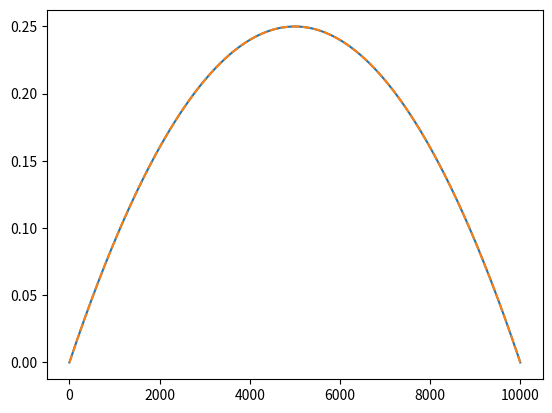

This chart was generated by the following Python code:
import numpy as np
import matplotlib.pyplot as plt
import time
import scipy.sparse.linalg
from scipy.sparse import lil_matrix
#--------------------------------------------------------------------
# 1. FEM mass and stiffness matrices
#--------------------------------------------------------------------
import numpy as np
from scipy.sparse import lil_matrix

def mass_matrix(N, h):
    """
    Assemble 1D finite element mass matrix in LIL format
    """
    M = lil_matrix((N, N))
    
    # Element mass matrix
    Me = (h / 6) * np.array([[2, 1],
                             [1, 2]])
    
    # Assemble global matrix
    for e in range(N - 1):
        nodes = [e, e + 1]
        M[np.ix_(nodes, nodes)] += Me
    
    # Apply Dirichlet boundary conditions
    M[0, :] = 0
    M[-1, :] = 0
    M[:, 0] = 0
    M[:, -1] = 0
    M[0, 0] = 1
    M[-1, -1] = 1
    return M
    #return M.toarray()

#def mass_matrix(N, h):
#    M = np.zeros((N, N))
#    Me = (h/6) * np.array([[2, 1],
#                           [1, 2]])
#    for e in range(N-1):
#        nodes = [e, e+1]
#        M[np.ix_(nodes, nodes)] += Me
#    M[0,:] = M[-1,:] = 0
#    M[:,0] = M[:,-1] = 0
#    M[0,0] = M[-1,-1] = 1
#    return M


#def stiffness_matrix(N, h):
#    A = np.zeros((N, N))
#    Ae = (1/h) * np.array([[1, -1],
#                           [-1, 1]])
#    for e in range(N-1):
#        nodes = [e, e+1]
#        A[np.ix_(nodes, nodes)] += Ae
#    A[0,:] = A[-1,:] = 0
#    A[:,0] = A[:,-1] = 0
#    A[0,0] = A[-1,-1] = 1
#    return A

def stiffness_matrix(N, h):
    A = lil_matrix((N, N))
    #Ae = (1/h) * np.array([[1, -1],
    #                       [-1, 1]])
    for e in range(N - 1):
        #nodes = [e, e + 1]
        #A[np.ix_(nodes, nodes)] += Ae
        A[e, e]     += 1/h
        A[e, e + 1] -= 1/h
        A[e + 1, e] -= 1/h
        A[e + 1, e + 1] += 1/h
    A[0, :] = 0
    A[-1, :] = 0
    A[:, 0] = 0
    A[:, -1] = 0

    A[0, 0] = 1
    A[-1, -1] = 1
    return A
    #return A.toarray()


def finite_difference_matrices(Nx):
    L = 1
    x = np.linspace(0, L, Nx)
    h = x[1] - x[0]
    A = stiffness_matrix(Nx,h)
    M = mass_matrix(Nx,h)
    return A,M,0*A,0*A
#--------------------------------------------------------------------
# 2. Crank–Nicolson stepping with c(x,t)
#--------------------------------------------------------------------
def crank_nicolson_step_variable_c(h, c_func, dt, Nt, u0, v0, x):
    Nx = len(u0)

    M = mass_matrix(Nx, h)
    K = stiffness_matrix(Nx, h)
    Z = np.zeros((Nx, Nx))
    
    u = u0.copy()
    v = v0.copy()
    
    z = np.concatenate([u, v])
    
    for n in range(Nt):
        t = n*dt
        cvec = c_func(x, t)         # c at nodes at current time
        C2 = np.diag(cvec**2)       # diagonal matrix
        
        A_big = np.block([[ Z,      M          ],
                          [ -K @ C2, Z        ]])
        I_big = np.block([[ M, Z],
                          [ Z, M ]])
        
        A = I_big - 0.5*dt * A_big
        B = I_big + 0.5*dt * A_big
        
        z = np.linalg.solve(A, B @ z)
    
    u = z[:Nx]
    v = z[Nx:]
    return u, v
def poisson_test():
    Nx = 10000
    A,M,_,_ = finite_difference_matrices(Nx)
    xx = np.linspace(0,1,Nx)
    def f(x):
        return 0*x+2
    def u(x):
        return x*(1-x)
    b = f(xx)
    rhs = M @ f(xx)
    rhs[0] = rhs[-1] = 0
    
    start = time.time()
    #u_sol = np.linalg.solve(A,rhs)
    u_sol = scipy.sparse.linalg.spsolve(A,rhs)
    end = time.time()
    print('Duration: '+str(end-start))
    import matplotlib.pyplot as plt
    plt.plot(u_sol)
    plt.plot(u(xx),linestyle='dashed')
    plt.savefig('test_poisson.png')
    return 
poisson_test()
